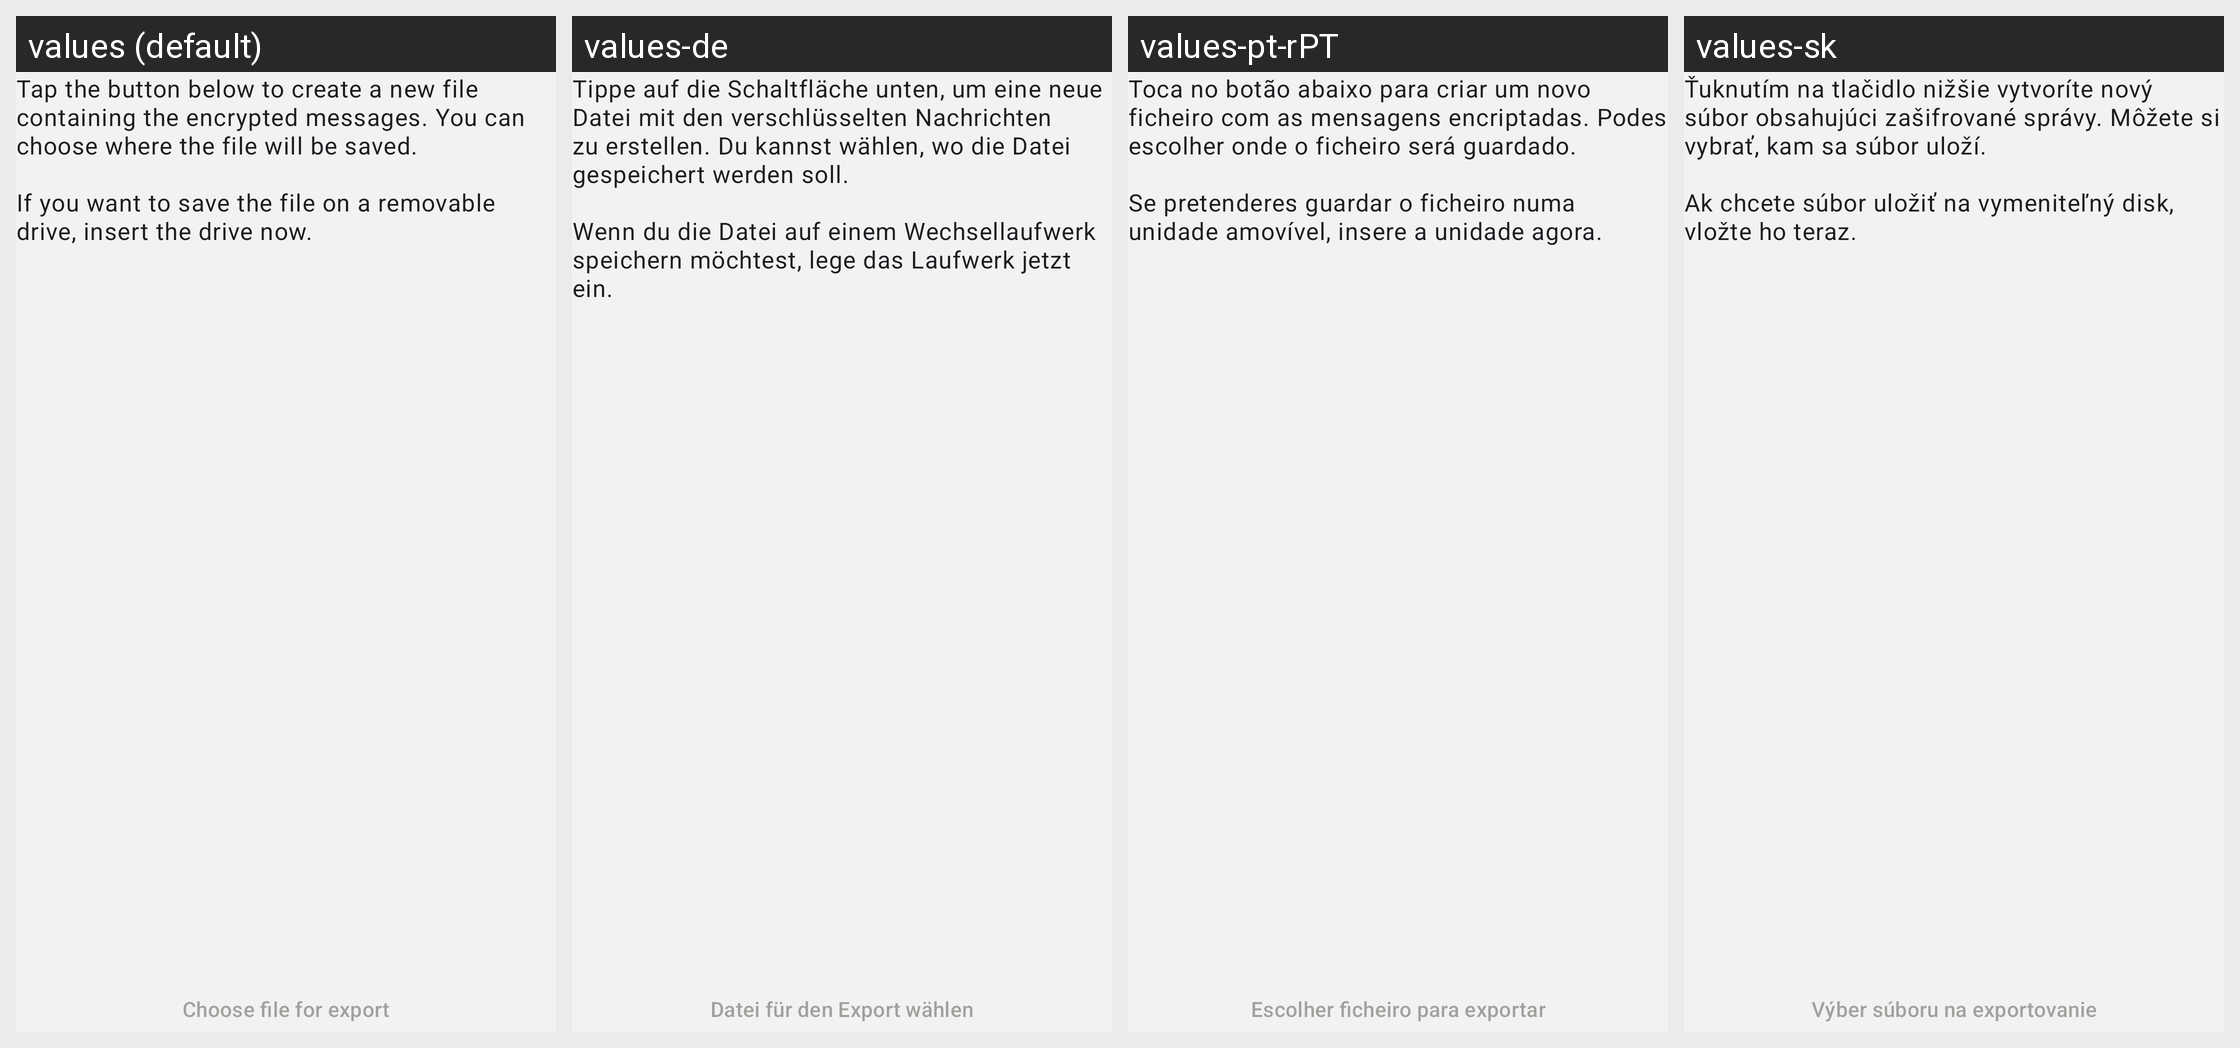

Strings drawn on this Android screen and how each of the app's shown locales translates them:
Android screen res/layout/fragment_transfer_data_send.xml rendered under 4 locales, left to right: values (default), values-de, values-pt-rPT, values-sk. Device: Nexus 5 (rendered at 1080×1920; each locale shown at half size, 540×960, under a caption strip naming it); theme NoConnectTheme.
Other locales in the repository, not shown: values-ar, values-ast, values-az, values-bg, values-bn, values-br, values-bs, values-ca, values-cs, values-es, values-es-rCU, values-eu, values-fa, values-fi, values-fr, values-gl, values-he, values-hi, values-hu, values-is, values-it, values-ja, values-ka, values-ko, values-lt, values-mk, values-ms, values-my, values-nb, values-nl, values-oc, values-pl, values-pt-rBR, values-ro, values-ru, values-sq, values-sr, values-sv, values-sw, values-tr, values-uk, values-zh-rCN, values-zh-rTW.
Strings drawn on this screen, with the default value and each locale's value (text and hints the layout hard-codes, and strings that could not be matched under every locale, appear in the picture but are not listed):

removable_drive_send_intro
  values: Tap the button below to create a new file containing the encrypted messages. You can choose where the file will be saved.
      
      If you want to save the file on a removable drive, insert the drive now.
  values-de: Tippe auf die Schaltfläche unten, um eine neue Datei mit den verschlüsselten Nachrichten zu erstellen. Du kannst wählen, wo die Datei gespeichert werden soll.
      
      Wenn du die Datei auf einem Wechsellaufwerk speichern möchtest, lege das Laufwerk jetzt ein.
  values-pt-rPT: Toca no botão abaixo para criar um novo ficheiro com as mensagens encriptadas. Podes escolher onde o ficheiro será guardado.
      
      Se pretenderes guardar o ficheiro numa unidade amovível, insere a unidade agora.
  values-sk: Ťuknutím na tlačidlo nižšie vytvoríte nový súbor obsahujúci zašifrované správy. Môžete si vybrať, kam sa súbor uloží.
      
      Ak chcete súbor uložiť na vymeniteľný disk, vložte ho teraz.

removable_drive_send_button
  values: Choose file for export
  values-de: Datei für den Export wählen
  values-pt-rPT: Escolher ficheiro para exportar
  values-sk: Výber súboru na exportovanie
